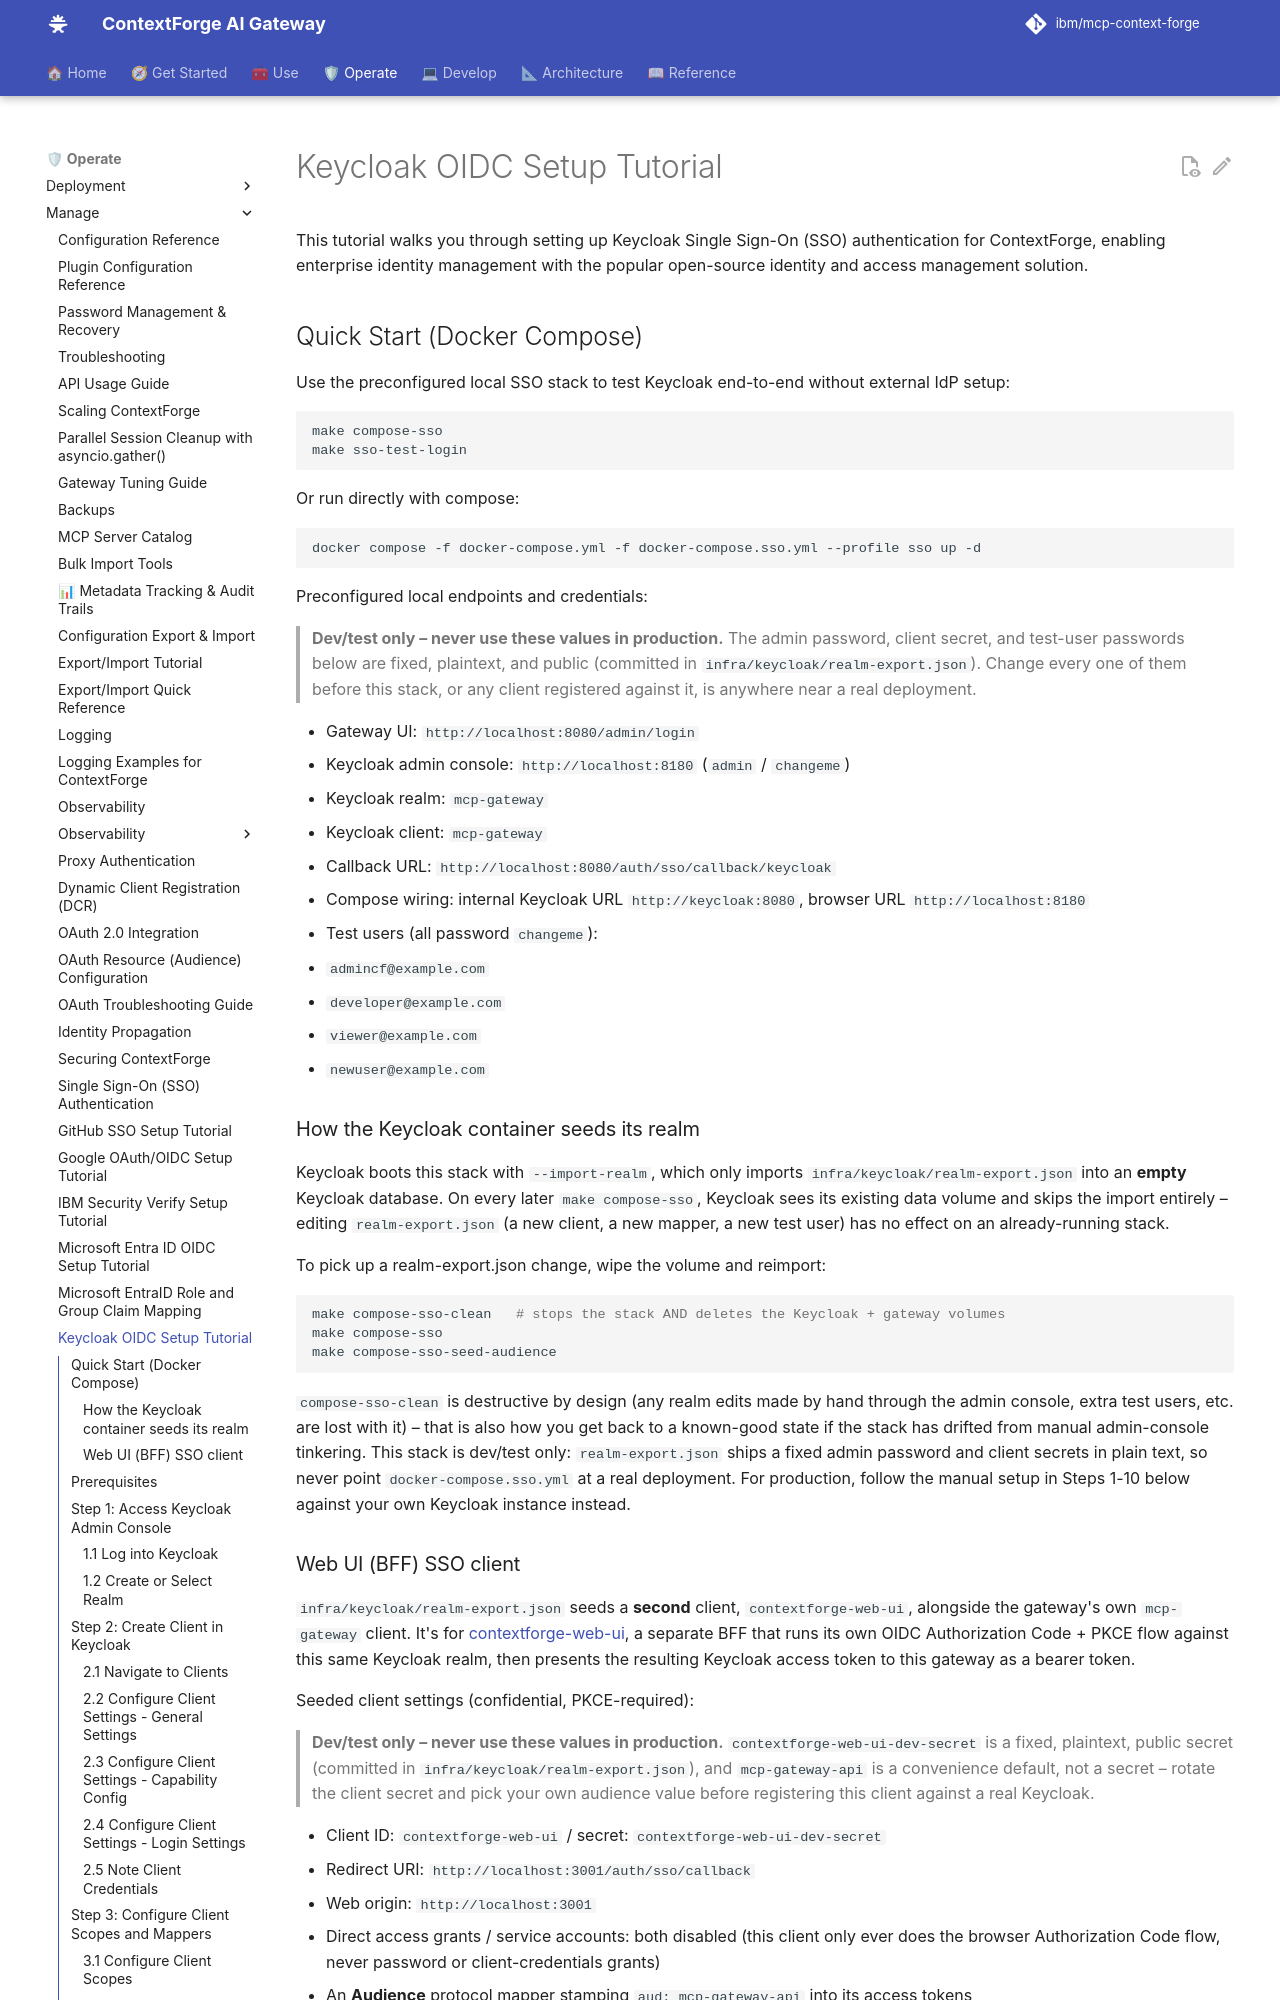

repository: IBM/mcp-context-forge · page: 1.1.x/manage/sso-keycloak-tutorial/index.html · generator: mkdocs

# Keycloak OIDC Setup Tutorial

This tutorial walks you through setting up Keycloak Single Sign-On (SSO) authentication for ContextForge, enabling enterprise identity management with the popular open-source identity and access management solution.

## Quick Start (Docker Compose)

Use the preconfigured local SSO stack to test Keycloak end-to-end without external IdP setup:

```bash
make compose-sso
make sso-test-login
```

Or run directly with compose:

```bash
docker compose -f docker-compose.yml -f docker-compose.sso.yml --profile sso up -d
```

Preconfigured local endpoints and credentials:

> **Dev/test only -- never use these values in production.** The admin password, client
> secret, and test-user passwords below are fixed, plaintext, and public (committed in
> `infra/keycloak/realm-export.json`). Change every one of them before this stack, or any
> client registered against it, is anywhere near a real deployment.

- Gateway UI: `http://localhost:8080/admin/login`
- Keycloak admin console: `http://localhost:8180` (`admin` / `changeme`)
- Keycloak realm: `mcp-gateway`
- Keycloak client: `mcp-gateway`
- Callback URL: `http://localhost:8080/auth/sso/callback/keycloak`
- Compose wiring: internal Keycloak URL `http://keycloak:8080`, browser URL `http://localhost:8180`
- Test users (all password `changeme`):
  - `admincf@example.com`
  - `developer@example.com`
  - `viewer@example.com`
  - `newuser@example.com`

### How the Keycloak container seeds its realm

Keycloak boots this stack with `--import-realm`, which only imports
`infra/keycloak/realm-export.json` into an **empty** Keycloak database. On every later
`make compose-sso`, Keycloak sees its existing data volume and skips the import entirely --
editing `realm-export.json` (a new client, a new mapper, a new test user) has no effect on
an already-running stack.

To pick up a realm-export.json change, wipe the volume and reimport:

```bash
make compose-sso-clean   # stops the stack AND deletes the Keycloak + gateway volumes
make compose-sso
make compose-sso-seed-audience
```

`compose-sso-clean` is destructive by design (any realm edits made by hand through the
admin console, extra test users, etc. are lost with it) -- that is also how you get back to
a known-good state if the stack has drifted from manual admin-console tinkering. This stack
is dev/test only: `realm-export.json` ships a fixed admin password and client secrets in
plain text, so never point `docker-compose.sso.yml` at a real deployment. For production,
follow the manual setup in Steps 1-10 below against your own Keycloak instance instead.
